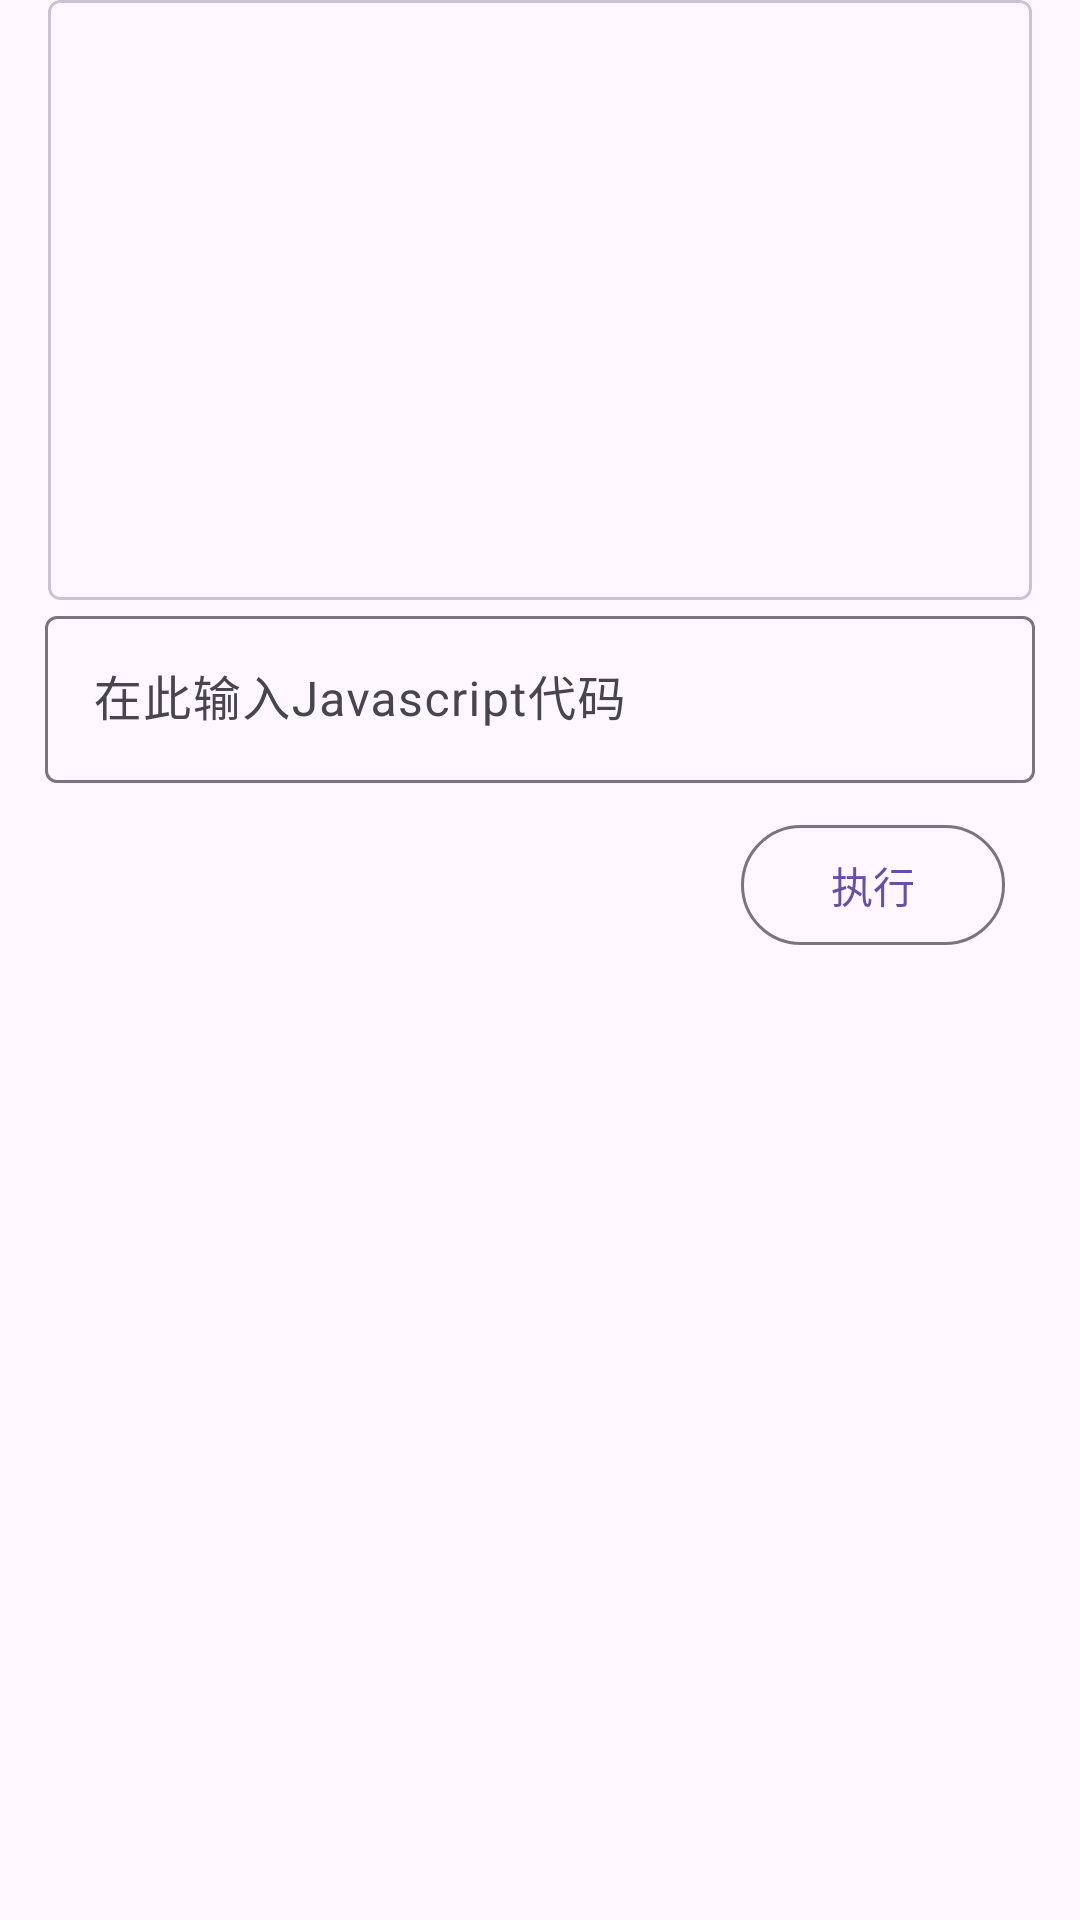

Layout XML and referenced resources for this Android screen:
<!-- AndroidManifest.xml: application theme Theme.Yaw -->
<!-- res/layout/dialog_js_evaluate.xml -->
<?xml version="1.0" encoding="utf-8"?>
<LinearLayout android:orientation="vertical"
    xmlns:android="http://schemas.android.com/apk/res/android"
    xmlns:tools="http://schemas.android.com/tools"
    android:layout_width="match_parent"
    android:layout_height="match_parent"
    xmlns:app="http://schemas.android.com/apk/res-auto">
    <com.google.android.material.card.MaterialCardView
        app:cardCornerRadius="4dp"
        android:layout_marginHorizontal="16dp"
        android:layout_width="match_parent"
        android:layout_height="200dp">
        <ScrollView
            android:layout_margin="5dp"
            android:layout_width="wrap_content"
            android:layout_height="wrap_content">
            <TextView
                android:id="@+id/console"
                android:layout_width="match_parent"
                android:layout_height="match_parent"/>
        </ScrollView>

    </com.google.android.material.card.MaterialCardView>
    <com.google.android.material.textfield.TextInputLayout
        android:layout_marginHorizontal="15dp"
        android:layout_width="match_parent"
        android:layout_height="wrap_content">

        <com.google.android.material.textfield.TextInputEditText
            android:id="@+id/js_eva"
            android:layout_width="match_parent"
            android:layout_height="wrap_content"
            android:hint="在此输入Javascript代码" />
        <com.google.android.material.button.MaterialButton
            android:id="@+id/exec"
            style="@style/Widget.Material3.Button.OutlinedButton"
            android:text="@string/eval"
            android:layout_marginVertical="10dp"
            android:layout_width="wrap_content"
            android:layout_height="match_parent"
            android:layout_marginHorizontal="10dp"
            android:layout_gravity="end"/>
    </com.google.android.material.textfield.TextInputLayout>
</LinearLayout>
<!-- resources referenced by this layout -->
<resources>
  <string name="eval">执行</string>
  <style name="Theme.Yaw" parent="Theme.Material3.Light.NoActionBar">
          <item name="android:windowDrawsSystemBarBackgrounds">true</item>
          <item name="android:windowIsTranslucent">false</item>
          <item name="android:activityOpenEnterAnimation">@anim/activity_in</item>
          <item name="android:statusBarColor">@android:color/transparent</item>
          <item name="android:windowLightStatusBar">true</item>
          <item name="android:navigationBarColor">@android:color/transparent</item>
  
      </style>
</resources>
